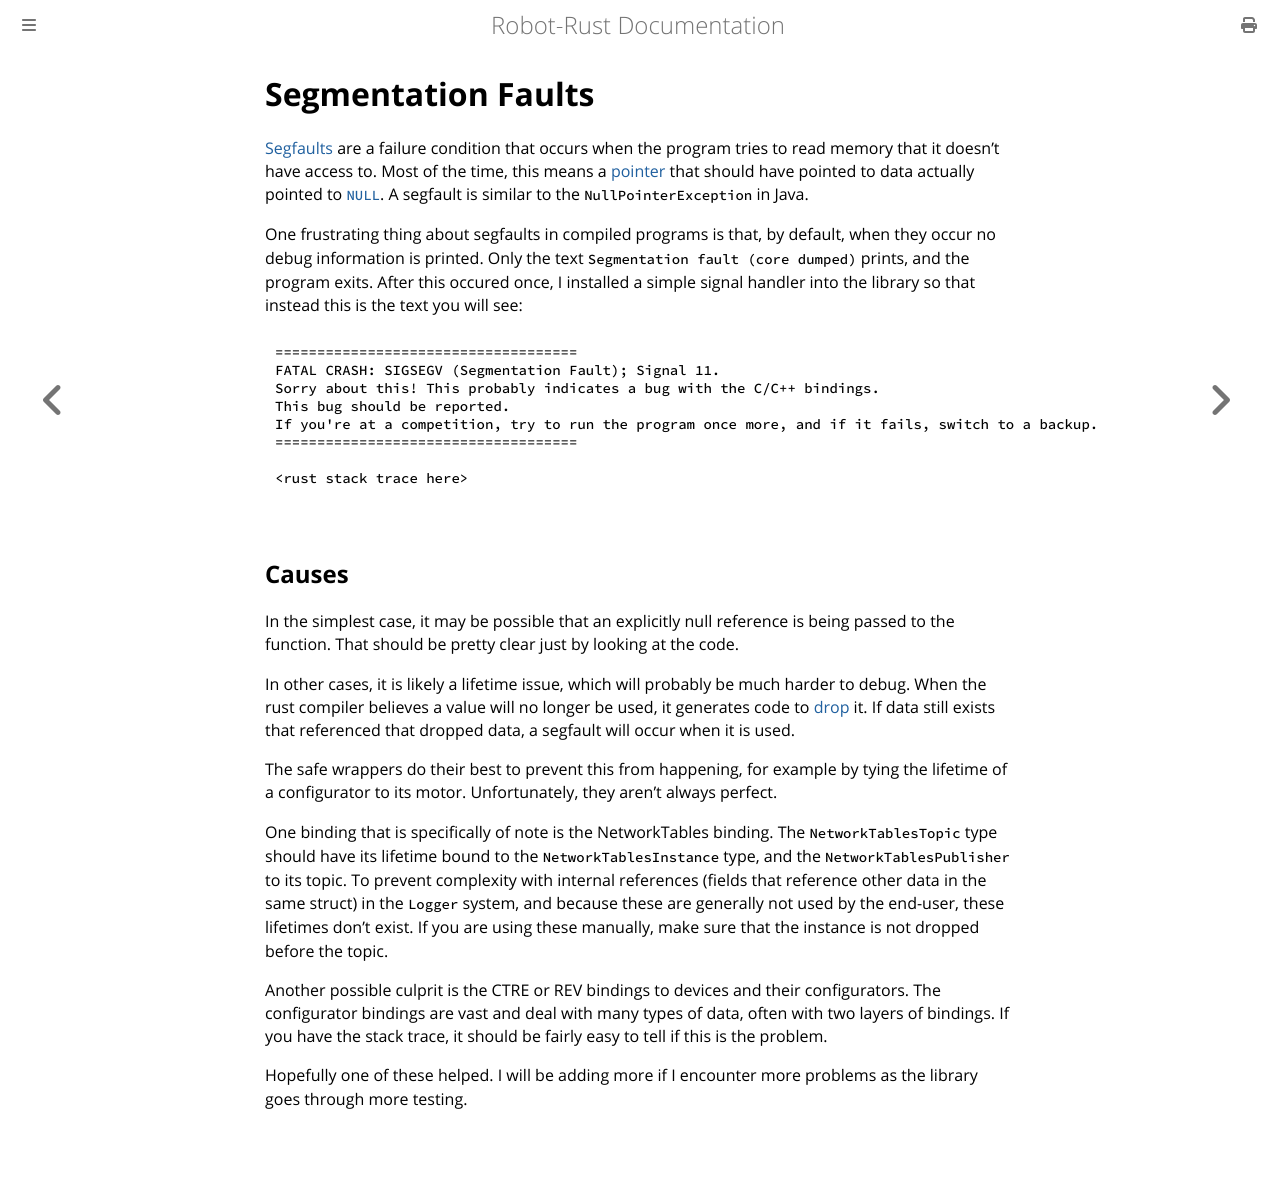

repository: carsonetb/robot-rust · page: advanced/segfaults.html · generator: mdbook

# Segmentation Faults

[Segfaults](https://en.wikipedia.org/wiki/Segmentation_fault) are a failure condition that occurs when the program tries to read memory that it doesn't have access to. Most of the time, this means a [pointer](<https://en.wikipedia.org/wiki/Pointer_(computer_programming)>) that should have pointed to data actually pointed to [`NULL`](https://en.wikipedia.org/wiki/Null_pointer). A segfault is similar to the `NullPointerException` in Java.

One frustrating thing about segfaults in compiled programs is that, by default, when they occur no debug information is printed. Only the text `Segmentation fault (core dumped)` prints, and the program exits. After this occured once, I installed a simple signal handler into the library so that instead this is the text you will see:

```
====================================
FATAL CRASH: SIGSEGV (Segmentation Fault); Signal 11.
Sorry about this! This probably indicates a bug with the C/C++ bindings.
This bug should be reported.
If you're at a competition, try to run the program once more, and if it fails, switch to a backup.
====================================

<rust stack trace here>
```

## Causes

In the simplest case, it may be possible that an explicitly null reference is being passed to the function. That should be pretty clear just by looking at the code.

In other cases, it is likely a lifetime issue, which will probably be much harder to debug. When the rust compiler believes a value will no longer be used, it generates code to [drop](https://doc.rust-lang.org/book/ch15-03-drop.html) it. If data still exists that referenced that dropped data, a segfault will occur when it is used.

The safe wrappers do their best to prevent this from happening, for example by tying the lifetime of a configurator to its motor. Unfortunately, they aren't always perfect.

One binding that is specifically of note is the NetworkTables binding. The `NetworkTablesTopic` type should have its lifetime bound to the `NetworkTablesInstance` type, and the `NetworkTablesPublisher` to its topic. To prevent complexity with internal references (fields that reference other data in the same struct) in the `Logger` system, and because these are generally not used by the end-user, these lifetimes don't exist. If you are using these manually, make sure that the instance is not dropped before the topic.

Another possible culprit is the CTRE or REV bindings to devices and their configurators. The configurator bindings are vast and deal with many types of data, often with two layers of bindings. If you have the stack trace, it should be fairly easy to tell if this is the problem.

Hopefully one of these helped. I will be adding more if I encounter more problems as the library goes through more testing.
